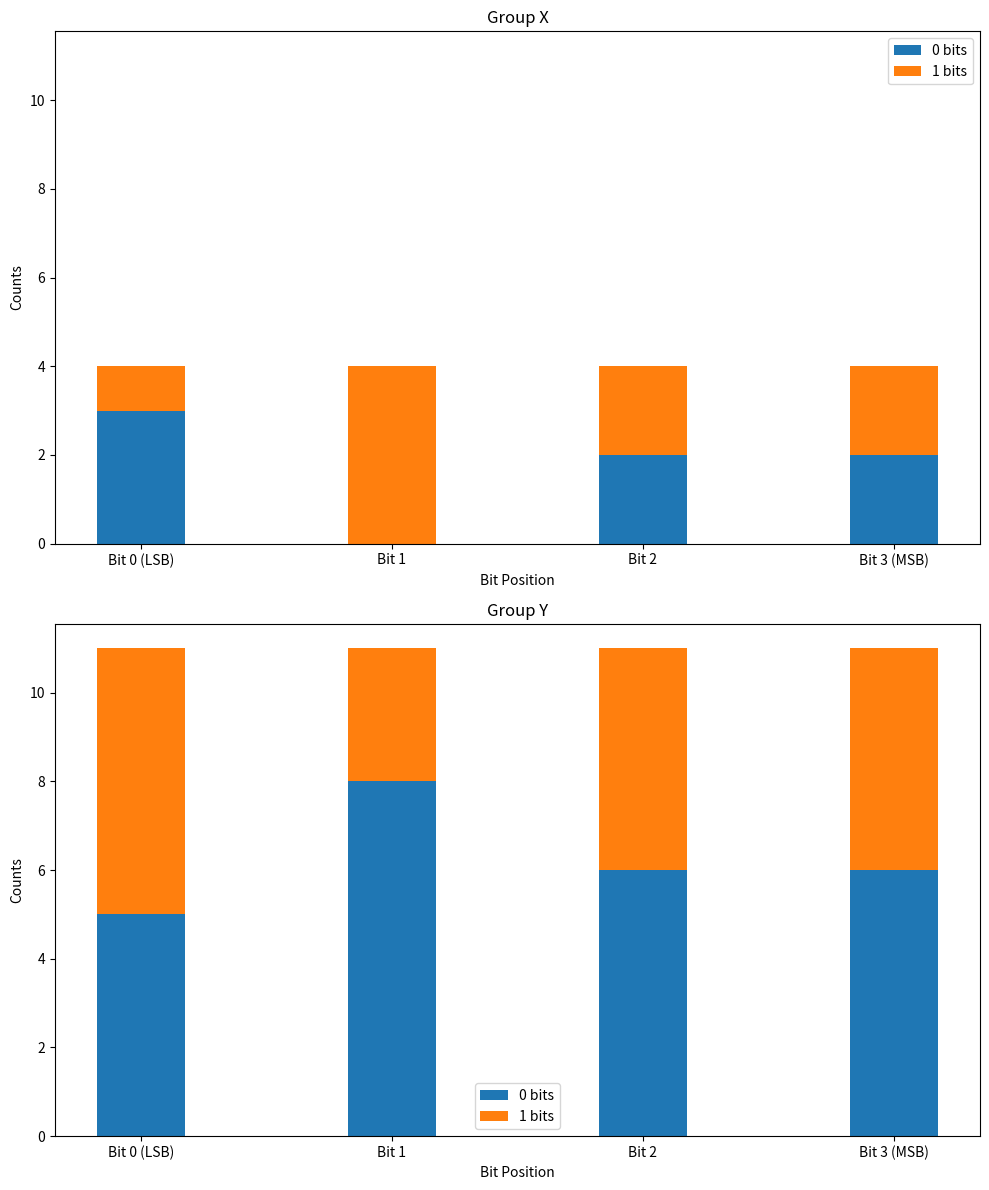

This figure's Python source:
import matplotlib.pyplot as plt
import numpy as np

# Given data
X = [0x2, 0x7, 0xa, 0xe]
Y = [0x0, 0x1, 0x3, 0x4, 0x5, 0x6, 0x8, 0x9, 0xb, 0xc, 0xd]

# Function to calculate bit statistics for '0's and '1's
def bit_statistics(numbers, bits=4):
    bit_counts_1 = [0] * bits  # Count of '1' bits
    bit_counts_0 = [0] * bits  # Count of '0' bits
    for number in numbers:
        for i in range(bits):
            if number & (1 << i):
                bit_counts_1[i] += 1
            else:
                bit_counts_0[i] += 1
    return bit_counts_0, bit_counts_1

# Calculate statistics for each group
X_stats_0, X_stats_1 = bit_statistics(X)
Y_stats_0, Y_stats_1 = bit_statistics(Y)

# Number of bits
N = 4

# Set up the bar chart
fig, axs = plt.subplots(2, 1, figsize=(10, 12), sharey=True)

# Bar width
bar_width = 0.35
index = np.arange(N)

# Group X
axs[0].bar(index, X_stats_0, bar_width, label='0 bits')
axs[0].bar(index, X_stats_1, bar_width, bottom=X_stats_0, label='1 bits')
axs[0].set_title('Group X')
axs[0].set_xlabel('Bit Position')
axs[0].set_ylabel('Counts')
axs[0].set_xticks(index)
axs[0].set_xticklabels(['Bit 0 (LSB)', 'Bit 1', 'Bit 2', 'Bit 3 (MSB)'])
axs[0].legend()

# Group Y
axs[1].bar(index, Y_stats_0, bar_width, label='0 bits')
axs[1].bar(index, Y_stats_1, bar_width, bottom=Y_stats_0, label='1 bits')
axs[1].set_title('Group Y')
axs[1].set_xlabel('Bit Position')
axs[1].set_ylabel('Counts')
axs[1].set_xticks(index)
axs[1].set_xticklabels(['Bit 0 (LSB)', 'Bit 1', 'Bit 2', 'Bit 3 (MSB)'])
axs[1].legend()

# Display the plots
plt.tight_layout()
plt.show()